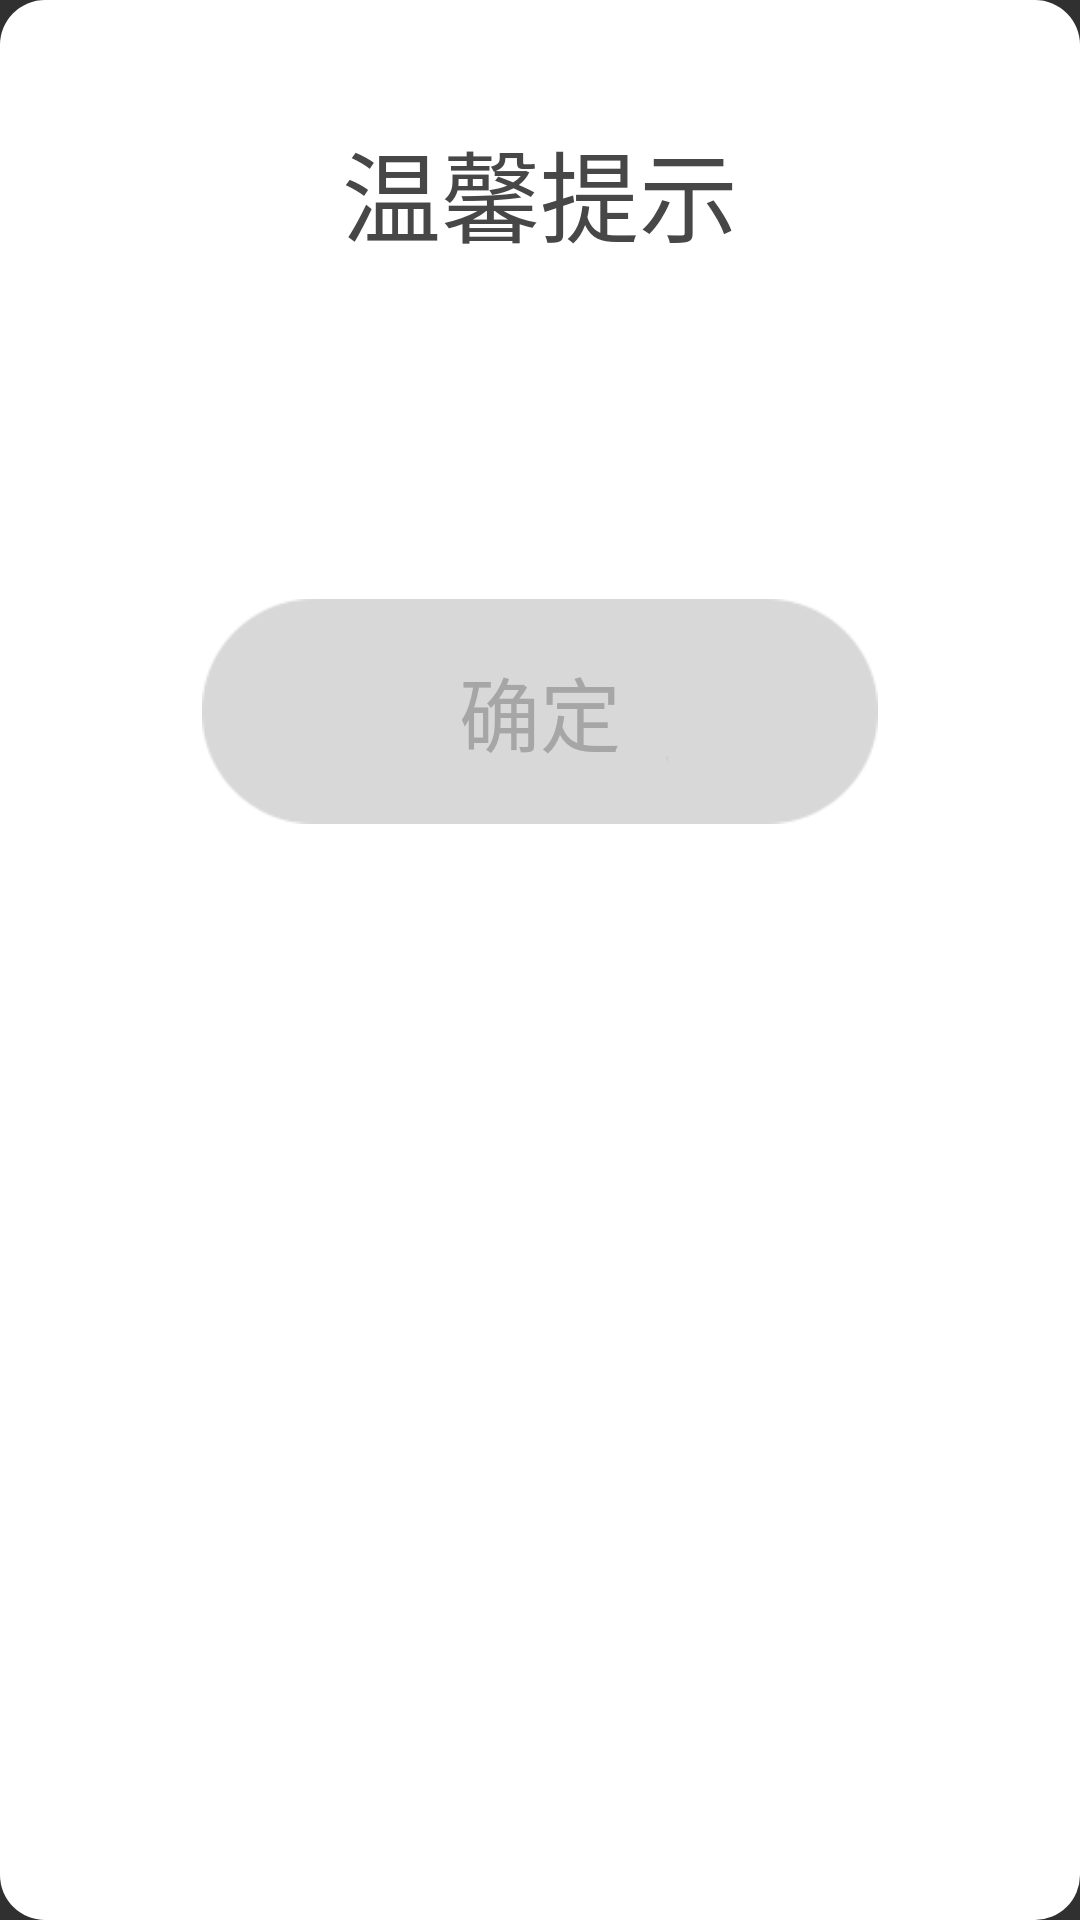

Here is an Android app screen rendered from its layout file. Give the layout XML and the strings, colors and styles it references.
<!-- AndroidManifest.xml: application theme Theme.AppCompat.NoActionBar -->
<!-- res/layout/dialog_my.xml -->
<?xml version="1.0" encoding="utf-8"?>
<RelativeLayout xmlns:android="http://schemas.android.com/apk/res/android"
    android:layout_width="wrap_content" android:layout_height="wrap_content"
    android:padding="20dp"
    android:background="@drawable/relative_bg_calltime">
    <TextView
        android:id="@+id/my_title"
        android:layout_width="wrap_content"
        android:layout_height="wrap_content"
        android:textSize="33sp"
        android:layout_centerHorizontal="true"
        android:layout_marginTop="20dp"
        android:textColor="@color/color_black_47"
        android:text="@string/remider"
        />
    <TextView
        android:id="@+id/my_message"
        android:layout_width="wrap_content"
        android:layout_height="wrap_content"
        android:gravity="center_horizontal"
        android:layout_centerHorizontal="true"
        android:textColor="@color/color_gray_90"
        android:layout_below="@+id/my_title"
        android:layout_marginTop="30dp"
        android:textSize="31sp"/>
    <RelativeLayout
        android:id="@+id/my_commit"
        android:layout_width="wrap_content"
        android:layout_height="wrap_content"
        android:layout_marginTop="40dp"
        android:layout_centerHorizontal="true"
        android:focusable="true"
        android:background="@drawable/button_calltime_selector"
        android:layout_below="@+id/my_message">
            <TextView
                android:layout_width="wrap_content"
                android:layout_height="wrap_content"
                android:gravity="center"
                android:layout_centerInParent="true"
                android:textSize="27sp"
                android:duplicateParentState="true"
                android:text="@string/commit"
                android:textColor="@drawable/text_calltime_selector"
                />
    </RelativeLayout>
</RelativeLayout>
<!-- resources referenced by this layout -->
<resources>
  <color name="color_black_47">#474747</color>
  <color name="color_gray_90">#909090</color>
  <!-- drawable button_calltime_selector (drawable) -->
  <?xml version="1.0" encoding="utf-8"?>
  <selector xmlns:android="http://schemas.android.com/apk/res/android">
      <item android:state_focused="true"
          android:drawable="@mipmap/blue_but">
  
      </item>
      <item android:state_focused="false"
          android:drawable="@mipmap/gray_but">
  
      </item>
  </selector>
  <!-- drawable relative_bg_calltime (drawable) -->
  <?xml version="1.0" encoding="utf-8"?>
  <shape xmlns:android="http://schemas.android.com/apk/res/android">
          <solid
              android:color="@color/color_white">
          </solid>
          <corners android:radius="15dp"></corners>
          <size android:width="600dp"
                android:height="373dp"></size>
  </shape>
  <!-- drawable text_calltime_selector (drawable) -->
  <?xml version="1.0" encoding="utf-8"?>
  <selector xmlns:android="http://schemas.android.com/apk/res/android">
      <item android:state_focused="false" android:color="@color/color_gray_a6">
      </item>
      <item  android:state_focused="true" android:color="@color/color_white">
      </item>
  </selector>
  <string name="commit">确定</string>
  <string name="remider">温馨提示</string>
  <color name="color_white">#ffffff</color>
  <color name="color_gray_a6">#a6a6a6</color>
</resources>
